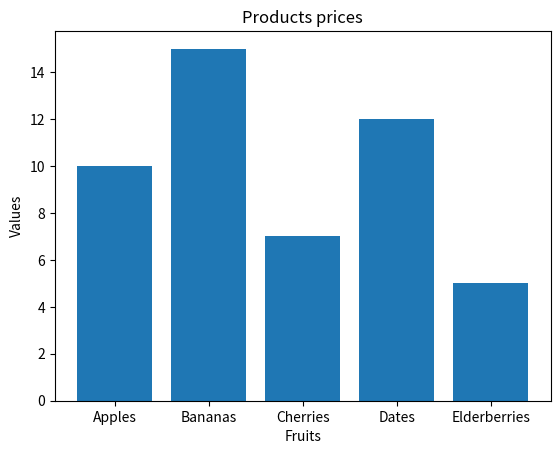

Here is the Python script that generated this plot:
# # LAB 5: Matplotlib
import matplotlib.pyplot as plt

# Exercise 3: Bar Plot

categories = ['Apples', 'Bananas', 'Cherries', 'Dates', 'Elderberries']
values = [10, 15, 7, 12, 5]

plt.bar(categories,values)

plt.xlabel("Fruits")
plt.ylabel("Values")
plt.title("Products prices")

plt.show()